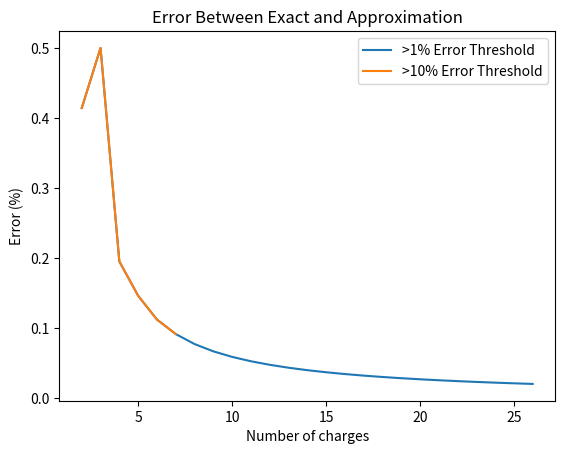

Reproduce this figure in Python.
## This is my calculation attempt for homework 1 assignment 2
# [redacted]
# August 31, 2020
# [redacted]

import numpy as np
import matplotlib.pyplot as pyplot

"""
The exact solution to an electric field from a line charge of length 2L about the origin is

E = (2 * lam * L) /  
    (4 * pi * eps * y (y**2 + L**2)**(1/2))
Source is from example 2.2 on page 64 of Griffths E&M
    
Griffiths, D. (2017). Electrostatics. In Introduction to Electrodynamics (pp. 59-112).
 Cambridge: Cambridge University Press. doi:10.1017/9781108333511.004 
"""

# I am going to normalize all my constants here
lam = 0.5  # This is the charge per unit length
# I set this to 0.5 because q = lam * L_tot where L_tot = 2L, so I am setting lam = 0.5 to normalize q
y = 1  # This is the range from the wire
L = 1  # This is the length of the wire
k = 1  # This would be 1 / (4 * pi * epsilon_naught)
# This E field is only in the y direction. For that reason, I am going to assert that my E_x values all sum to near 0
E_exact = (k * 2 * lam * L) / (y * (y ** 2 + L ** 2) ** (1 / 2))


# Define a point charge calculation
def point_E_Field(q, charge_loc, field_loc):
    """
    This is calculating the electric field from a given point charge. This is done so that I can calculate the E field
    contribution from each point charge. I am doing all my calculations in the x-y plane

    This is the equation I am calculating

    E = k * q * ((x - x_prime) * x_hat + (y - y_prime) * y_hat) /  \
             (((x - x_prime) ** 2 + (y - y_prime) ** 2) ** (3 / 2))

    :param pos:        this is the fraction of the total charge at a given point
    :param charge_loc: this is the location of my charge. These are the primed values in my equation above. The inputs
                       for this are normalized, so they should be defined between -1 and 1
    :param field_loc:  this is the location of my field. These are the regular values in my equation above. These values
                       are always going to be [0, 1]
    :return:           This is the x and y components of the E field
    """
    k = 1
    E = np.empty((2,))
    x_prime, y_prime = charge_loc
    x, y = field_loc
    assert x == 0
    # assert y == 1
    E_x = k * q * (x - x_prime) / \
          (((x - x_prime) ** 2 + (y - y_prime) ** 2) ** (3 / 2))
    E_y = k * q * (y - y_prime) / \
          (((x - x_prime) ** 2 + (y - y_prime) ** 2) ** (3 / 2))
    E[0] = E_x
    E[1] = E_y
    return E


# I am going to start iterating my solution from two point charges of distance 2 * L
num_charges = 1
error = []
converged = False

ii_count = 0

while not converged and ii_count < 25:
    charge_locs = np.zeros((num_charges, 2))  # Initialize my points
    if num_charges == 1:
        charge_locs[:, 1] = 0
    else:
        charge_locs[:, 0] = np.linspace(-1, 1, num_charges)
    E = np.zeros((2,))
    for loc in charge_locs:
        E += point_E_Field(q=(1 / num_charges), charge_loc=loc, field_loc=np.array([0, 1]))
    # First, I want to make sure E_x is close to 0
    assert np.abs(E[0]) < 1e-5
    error.append(np.abs(E_exact - E[1]) / E_exact)  # For some reason I am getting half the value here
    converged = True if error[-1] < 0.01 else False # I want to 1% to make the plot look better
    ii_count += 1
    num_charges += 1

error = np.asarray(error)
pyplot.figure(1)
pyplot.plot(np.arange(2, error.size + 2), error)
e_ind = (error > 0.1).nonzero()[0].size
pyplot.plot(np.arange(2, e_ind+3), error[:e_ind+1])
pyplot.title('Error Between Exact and Approximation')
pyplot.ylabel('Error (%)')
pyplot.xlabel('Number of charges')
pyplot.legend(['>1% Error Threshold', '>10% Error Threshold'])